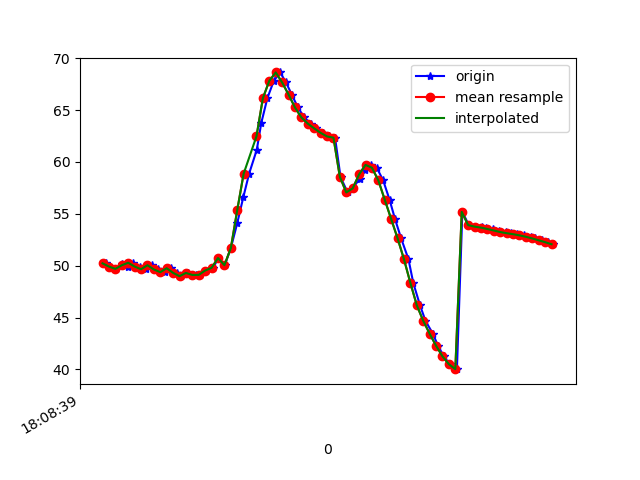

The table this chart was drawn from, first rows:
1617818919131, 514562696486744, 50.222458, 31.02082, -8.83057
1617818919143, 514562715717514, 49.91, 30.67, -9.27
1617818919162, 514562734948284, 49.69, 30.47, -8.518
1617818919180, 514562754179054, 50.16, 31.3, -8.592
1617818919199, 514562773409824, 49.91, 31.14, -8.146
1617818919215, 514562792640594, 50.28, 31.77, -7.037
1617818919237, 514562811871364, 49.92, 31.53, -7.708
1617818919254, 514562831102134, 49.65, 31.36, -7.236
1617818919273, 514562850332904, 50.04, 32.01, -6.137
1617818919292, 514562869563674, 49.63, 31.78, -6.812
1617818919314, 514562888794444, 49.37, 31.69, -6.189
1617818919332, 514562908025214, 49.75, 32.4, -4.96
1617818919352, 514562927255984, 49.3, 32.02, -5.437
1617818919366, 514562946486754, 48.98, 31.71, -4.846
1617818919387, 514562965717524, 49.3, 32.13, -3.655
1617818919410, 514562984948294, 49.1, 31.84, -4.107
1617818919424, 514563004179064, 49.11, 31.68, -4.032
1617818919444, 514563023409834, 49.53, 32, -3.979
1617818919465, 514563042640604, 49.79, 31.92, -5.548
1617818919481, 514563061871374, 50.74, 33.47, -11.73
1617818919501, 514563081102144, 50.04, 31.31, -12.39
1617818919520, 514563100332914, 51.69, 31.54, -17.59
1617818919540, 514563119563684, 54.1, 31.24, -23.6
1617818919559, 514563138794454, 56.61, 29.64, -29.74
1617818919577, 514563158025224, 58.87, 27.09, -35.78
1617818919601, 514563177255994, 61.18, 24.28, -41.77
1617818919615, 514563196486764, 63.77, 21.43, -47.71
1617818919634, 514563215717534, 66.16, 18.32, -53.28
1617818919654, 514563234948304, 67.82, 14.94, -58.32
1617818919674, 514563254179074, 68.63, 11.6, -63.18
1617818919692, 514563273409844, 67.66, 7.622, -68.5
1617818919710, 514563292640614, 66.5, 4.343, -73.14
1617818919729, 514563311871384, 65.25, 1.622, -77.02
1617818919749, 514563331102154, 64.29, -0.4084, -80.09
1617818919769, 514563350332924, 63.69, -1.68, -82.25
1617818919786, 514563369563694, 63.23, -2.312, -83.45
1617818919806, 514563388794464, 62.8, -2.341, -83.7
1617818919825, 514563408025234, 62.46, -1.773, -83.14
1617818919845, 514563427256004, 62.34, -0.6492, -81.89
1617818919862, 514563446486774, 58.56, 0.4715, -75.64
1617818919884, 514563465717544, 57.06, 3.098, -77.27
1617818919900, 514563484948314, 57.45, 5.804, -74.64
1617818919922, 514563504179084, 58.4, 9.262, -70.57
1617818919937, 514563523409854, 59.21, 12.94, -66.1
1617818919958, 514563542640624, 59.71, 16.68, -60.93
1617818919975, 514563561871394, 59.44, 20.05, -54.95
1617818919995, 514563581102164, 58.22, 22.63, -48.53
1617818920015, 514563600332934, 56.35, 24.7, -42.21
1617818920032, 514563619563704, 54.49, 26.69, -35.98
1617818920051, 514563638794474, 52.63, 28.34, -29.89
1617818920074, 514563658025244, 50.61, 29.18, -24.29
1617818920089, 514563677256014, 48.32, 29.11, -19.29
1617818920110, 514563696486784, 46.17, 28.96, -15.05
1617818920127, 514563715717554, 44.68, 29.24, -11.67
1617818920150, 514563734948324, 43.44, 29.46, -9.031
1617818920166, 514563754179094, 42.28, 29.65, -7.145
1617818920184, 514563773409864, 41.25, 29.95, -5.937
1617818920203, 514563792640634, 40.5, 30.25, -5.205
1617818920225, 514563811871404, 40.02, 30.48, -4.801
1617818920242, 514563831102174, 55.19, 31.84, -7.183
1617818920262, 514563850332944, 53.91, 30.68, -4.645
... 14 more rows
